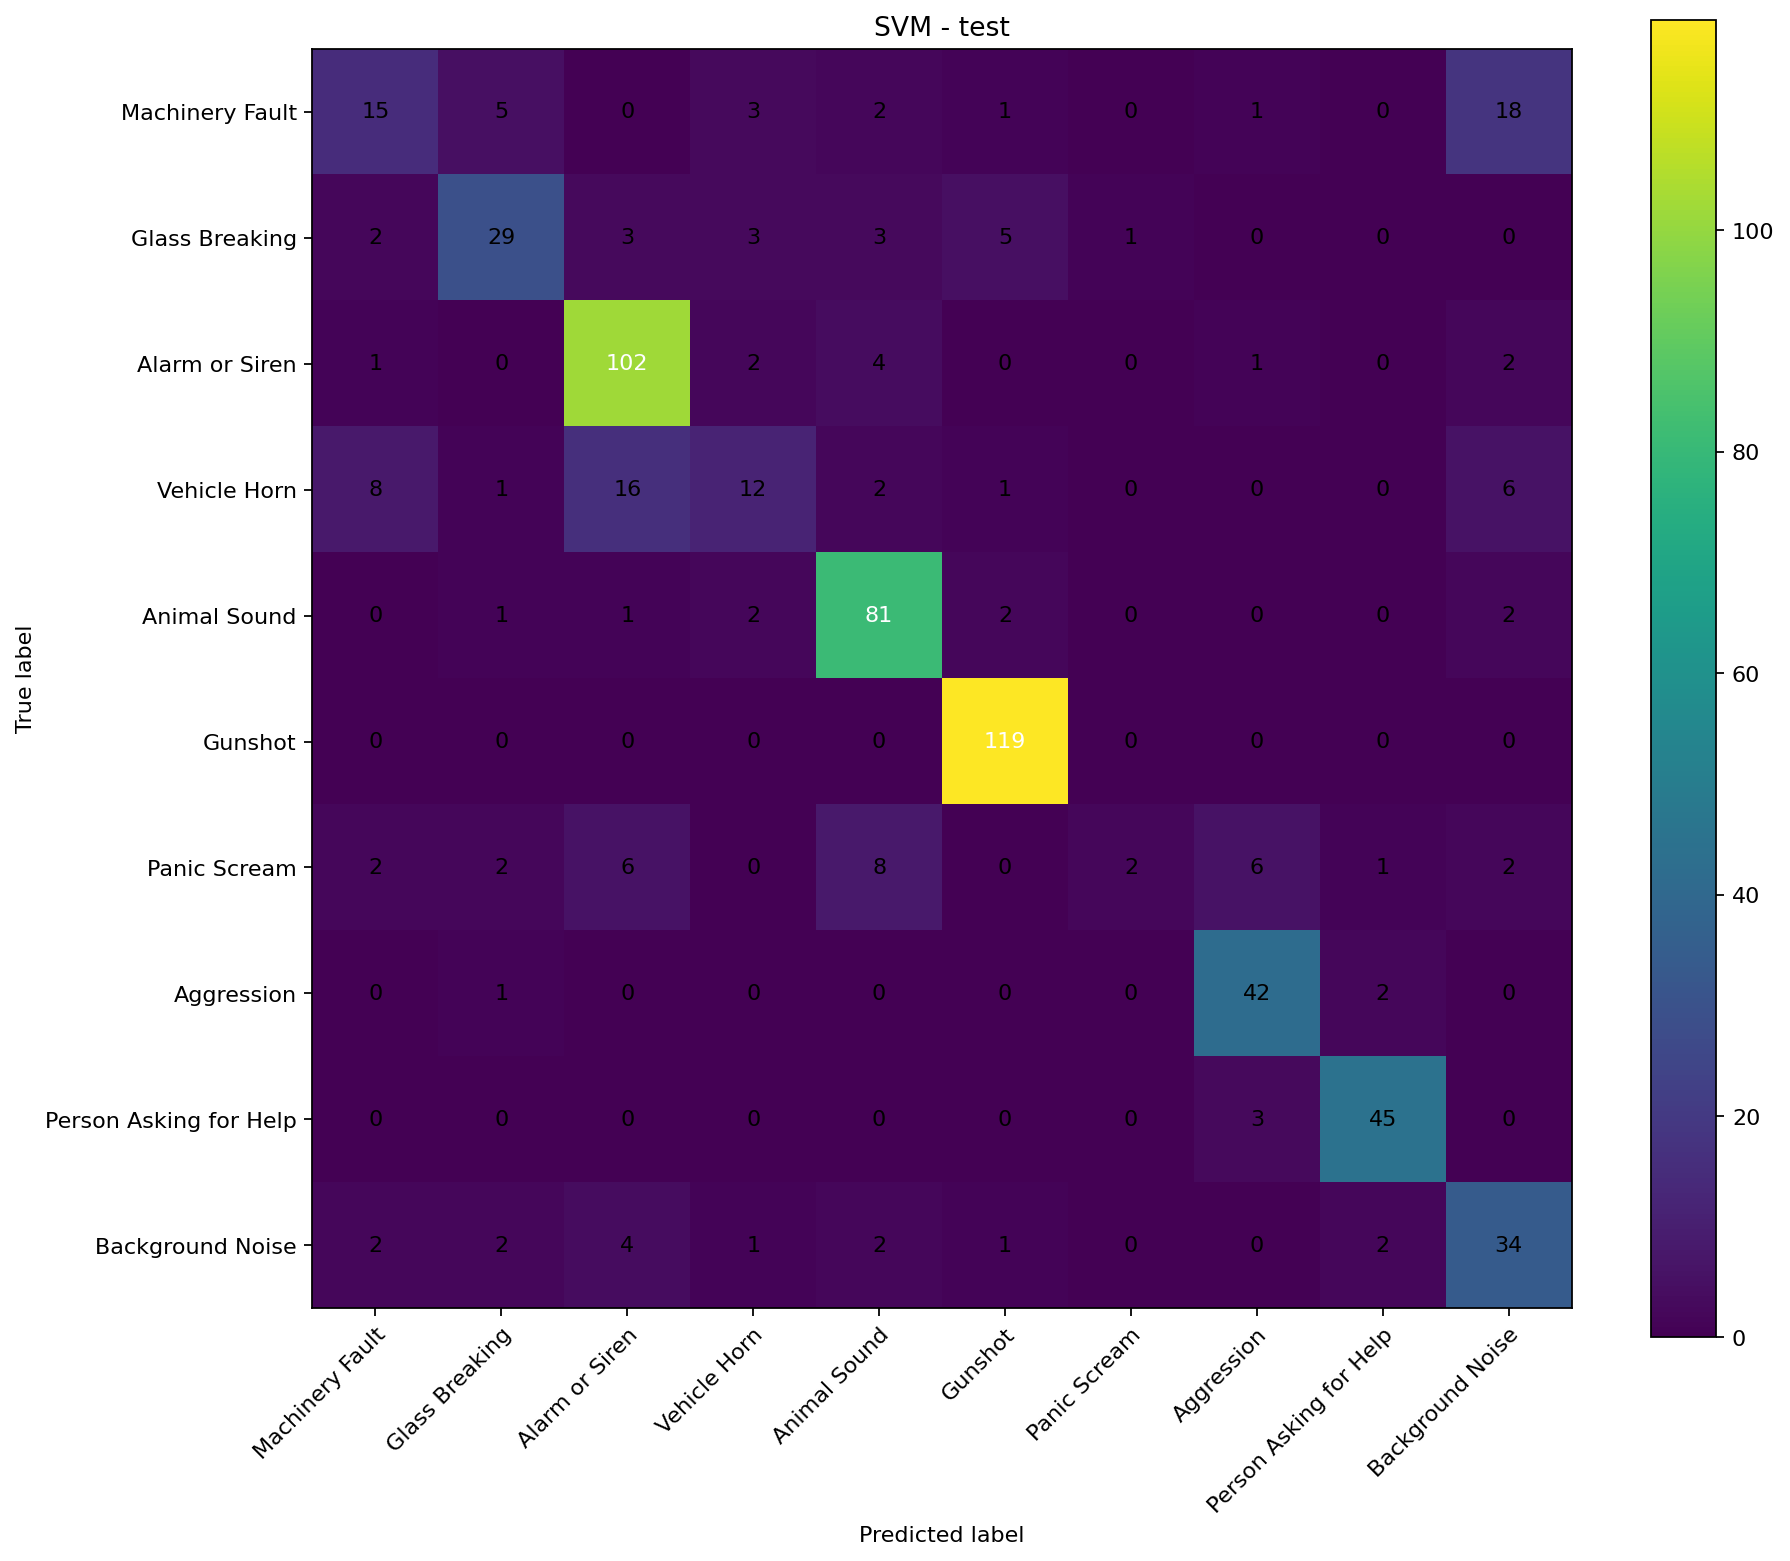

Source data for this figure (header and first rows):
15, 5, 0, 3, 2, 1, 0, 1, 0, 18
2, 29, 3, 3, 3, 5, 1, 0, 0, 0
1, 0, 102, 2, 4, 0, 0, 1, 0, 2
8, 1, 16, 12, 2, 1, 0, 0, 0, 6
0, 1, 1, 2, 81, 2, 0, 0, 0, 2
0, 0, 0, 0, 0, 119, 0, 0, 0, 0
2, 2, 6, 0, 8, 0, 2, 6, 1, 2
0, 1, 0, 0, 0, 0, 0, 42, 2, 0
0, 0, 0, 0, 0, 0, 0, 3, 45, 0
2, 2, 4, 1, 2, 1, 0, 0, 2, 34
